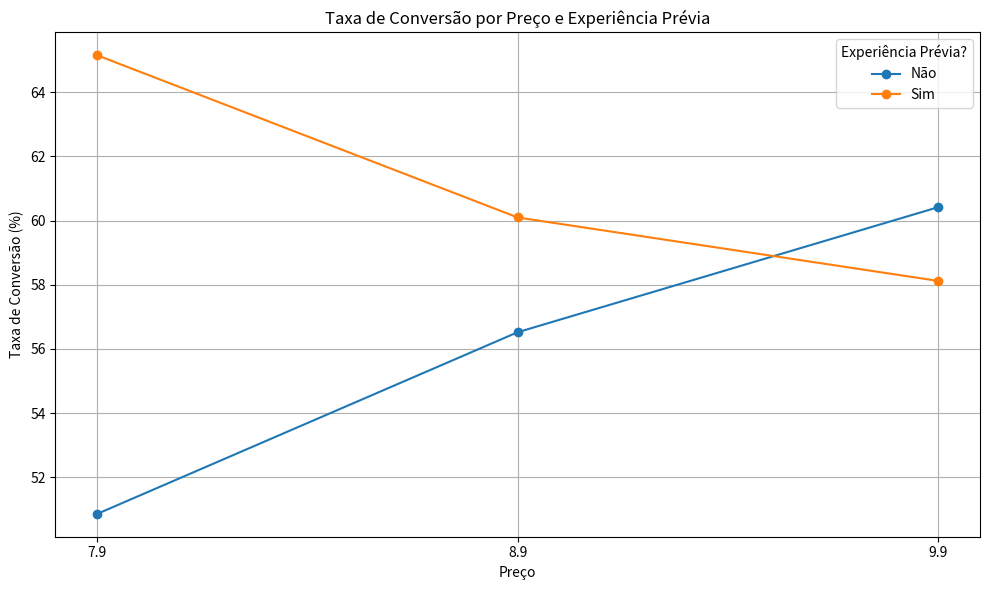

The matplotlib source for this figure:
import pandas as pd
import matplotlib.pyplot as plt

# Dados fornecidos
data = {
    'Experiência Prévia?': ['Não', 'Não', 'Não', 'Sim', 'Sim', 'Sim'],
    'Preço': [7.9, 8.9, 9.9, 7.9, 8.9, 9.9],
    'Conversão': [0.50862, 0.56522, 0.60417, 0.65152, 0.60099, 0.58122]
}

df = pd.DataFrame(data)

# Converter a conversão para porcentagem
df['Conversão'] = df['Conversão'] * 100

# Usar a função `pivot` para organizar os dados para o gráfico de linhas
df_pivot = df.pivot(index='Preço', columns='Experiência Prévia?', values='Conversão')

# Criar o gráfico
df_pivot.plot(kind='line', marker='o', figsize=(10, 6))
plt.title('Taxa de Conversão por Preço e Experiência Prévia')
plt.xlabel('Preço')
plt.ylabel('Taxa de Conversão (%)')
plt.xticks(df_pivot.index)
plt.grid(True)
plt.legend(title='Experiência Prévia?')
plt.tight_layout()

# Exibir o gráfico
plt.show()
